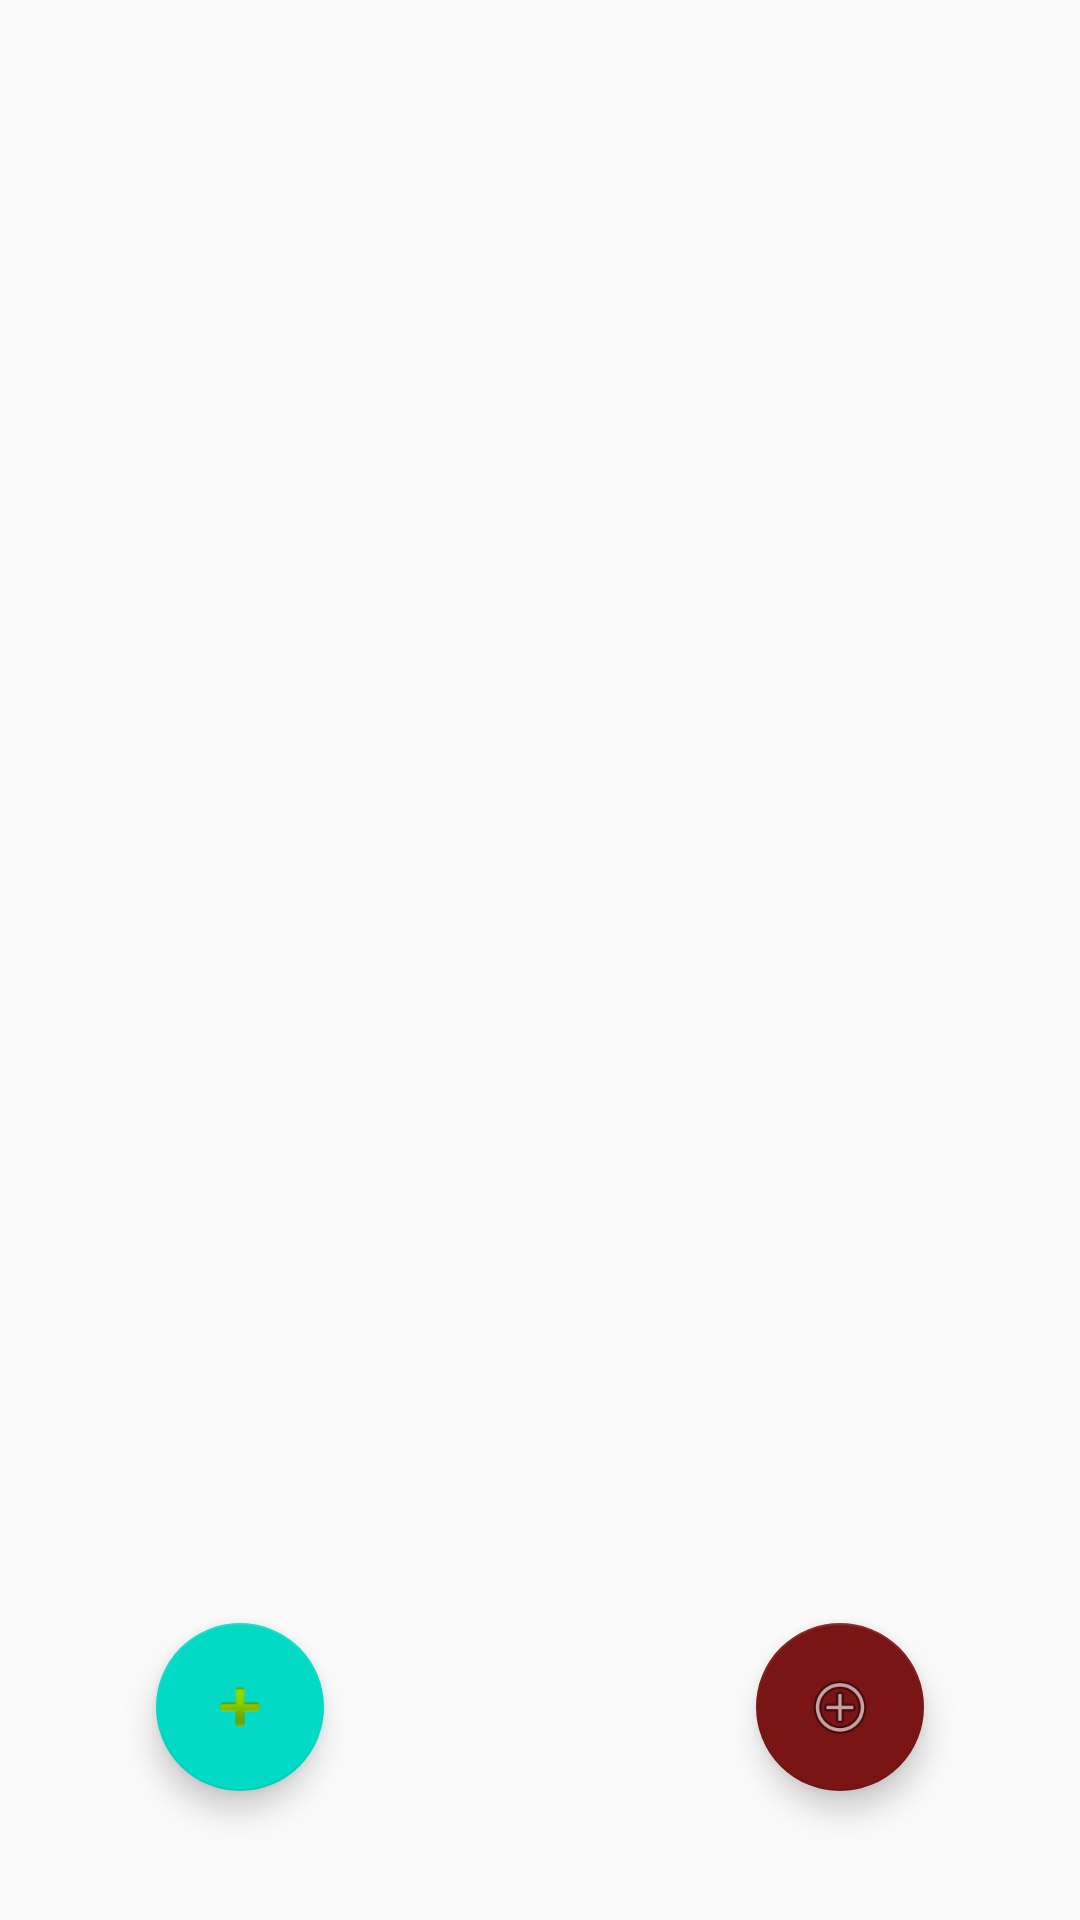

Write the Android layout XML for this screen, with the resource values it uses.
<!-- AndroidManifest.xml: application theme DayTheme -->
<!-- res/layout/activity_main.xml -->
<?xml version="1.0" encoding="utf-8"?>
<RelativeLayout xmlns:android="http://schemas.android.com/apk/res/android"
    xmlns:app="http://schemas.android.com/apk/res-auto"
    xmlns:tools="http://schemas.android.com/tools"
    android:layout_width="match_parent"
    android:layout_height="match_parent"
    android:focusable="auto"
    tools:context=".view.UI.MainActivity">

    <com.google.android.material.floatingactionbutton.FloatingActionButton
        android:id="@+id/addActionButton"
        android:layout_width="309dp"
        android:layout_height="379dp"
        android:layout_alignParentEnd="true"
        android:layout_alignParentBottom="true"
        android:layout_marginEnd="52dp"
        android:layout_marginBottom="43dp"
        android:clickable="true"
        android:focusable="true"
        app:backgroundTint="#7A1515"
        app:srcCompat="@android:drawable/ic_menu_add" />

    <com.google.android.material.floatingactionbutton.FloatingActionButton
        android:id="@+id/addPeopleButton"
        android:layout_width="wrap_content"
        android:layout_height="wrap_content"
        android:layout_alignParentStart="true"
        android:layout_alignParentBottom="true"
        android:layout_marginStart="52dp"
        android:layout_marginBottom="43dp"
        android:clickable="true"
        android:focusable="true"
        app:srcCompat="@android:drawable/ic_input_add" />
</RelativeLayout>
<!-- resources referenced by this layout -->
<resources>
  <style name="DayTheme" parent="Theme.AppCompat.DayNight.NoActionBar">
          <item name="toolbarTheme">@style/ThemeOverlay.AppCompat.ActionBar</item>
          <item name="colorPrimary">@color/white</item>
          <item name="android:textColorPrimary">@color/black</item>
          <item name="colorPrimaryDark">@color/colorPrimaryDark</item>
          <item name="colorAccent">@color/colorAccent</item>
          <item name="tvBackground">@color/white</item>
          <item name="lvBackground">@color/near_white</item>
          <item name="settingIcon">@drawable/ic_settings_black_24dp</item>
  
          <item name="menu_delete_all">@drawable/ic_delete_forever_black_24dp</item>
          <item name="menu_delete">@drawable/ic_delete_black_24dp</item>
          <item name="menu_search">@drawable/ic_search_black_24dp</item>
          <item name="titleColor">@color/black</item>
          <item name="tvMainColor">@color/black</item>
          <item name="tvSubColor">@color/grey9</item>
          <item name="colorControlActivated">@color/black</item>
          <item name="colorSwitchThumbNormal">@color/black</item>
      </style>
  <!-- not gathered from this repository: default colours our renderer supplied (Android Studio template values) -->
  <color name="black">#FF000000</color>
  <color name="white">#FFFFFFFF</color>
  <color name="colorPrimaryDark">#FF3700B3</color>
  <color name="colorAccent">#FF03DAC5</color>
</resources>
